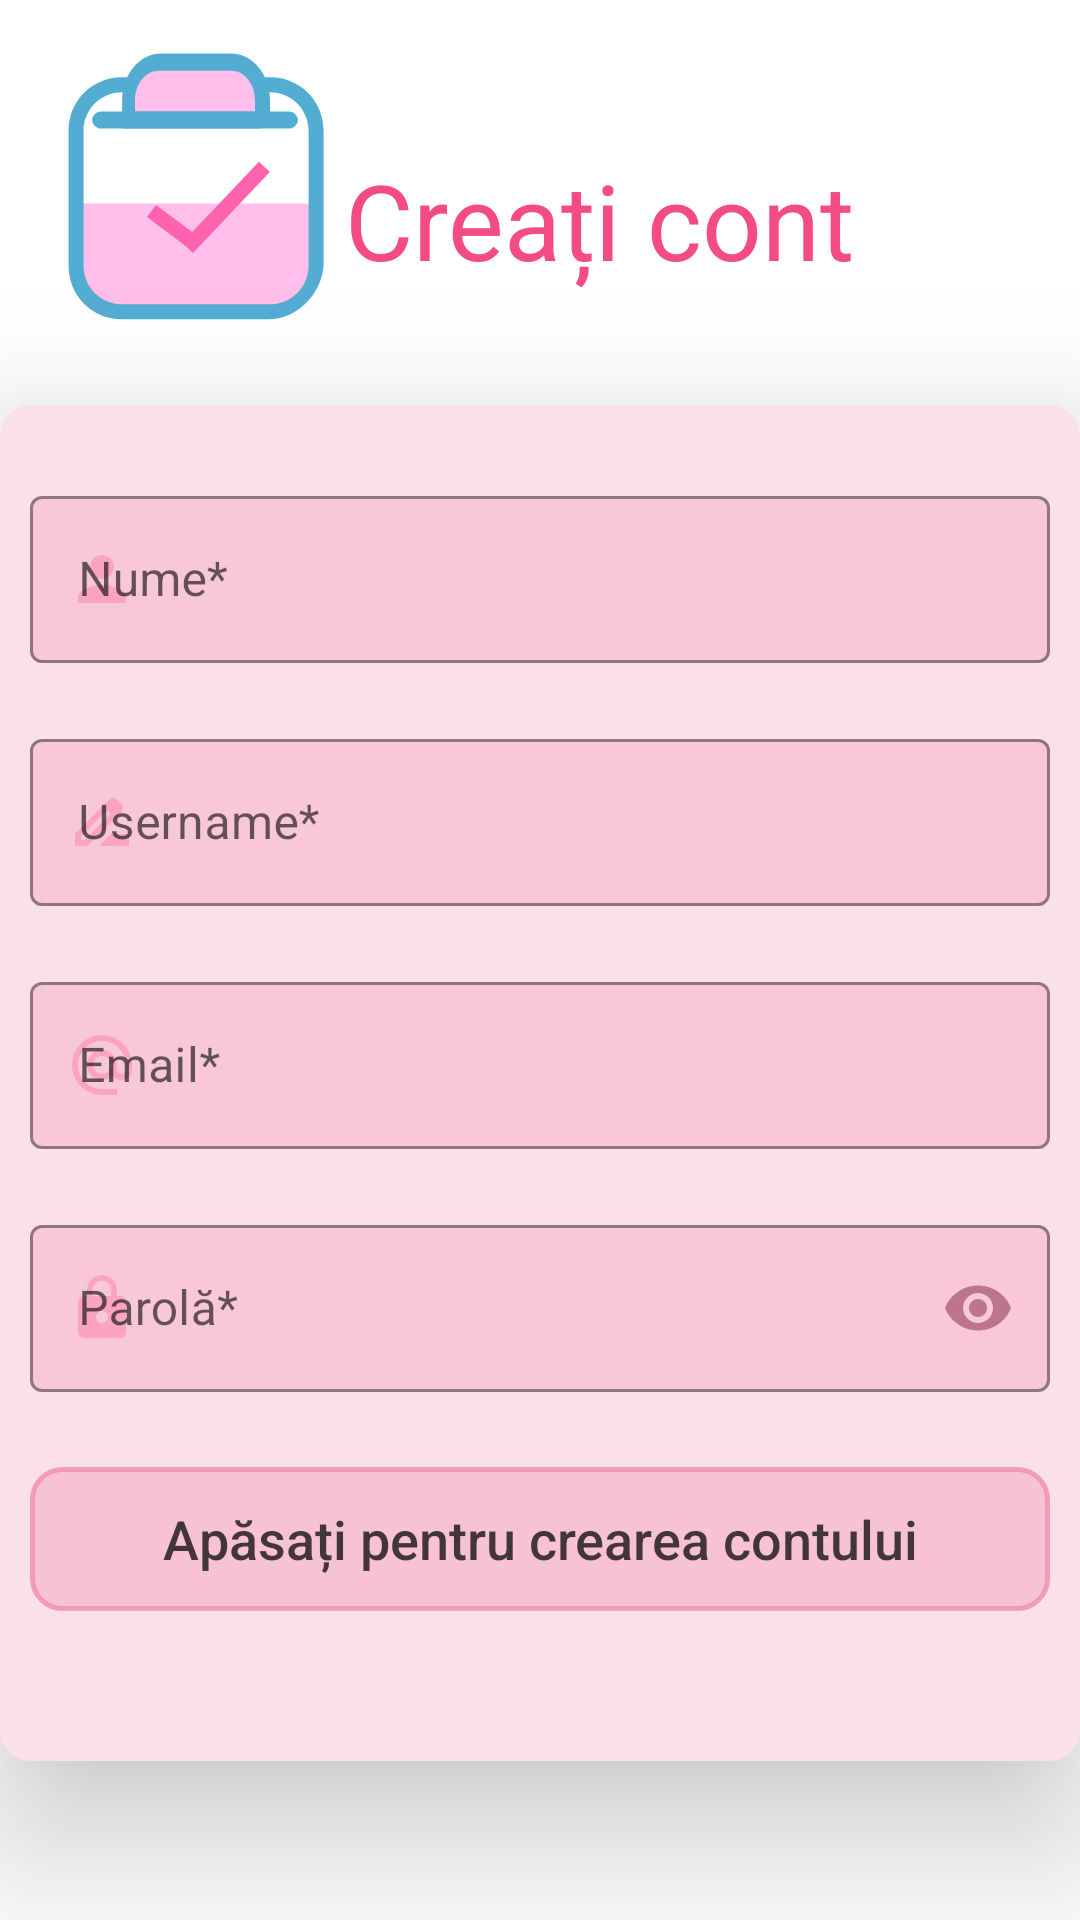

Reconstruct the res/layout file that produces this screen, plus the resources it refers to.
<!-- AndroidManifest.xml: application theme Theme.Aplicatie -->
<!-- res/layout/activity_creare_cont.xml -->
<?xml version="1.0" encoding="utf-8"?>
<ScrollView
    android:layout_width="match_parent"
    android:layout_height="match_parent"
    xmlns:android="http://schemas.android.com/apk/res/android"
    xmlns:tools="http://schemas.android.com/tools"
    xmlns:app="http://schemas.android.com/apk/res-auto"
    android:fillViewport="true"
    tools:context=".LoginActivity" >
    <androidx.constraintlayout.widget.ConstraintLayout

        android:layout_width="match_parent"
        android:layout_height="wrap_content">

        <ImageView
            android:id="@+id/imgCreareCont"
            android:layout_width="100dp"
            android:layout_height="100dp"
            android:layout_marginTop="15dp"
            android:layout_marginStart="15dp"
            app:layout_constraintStart_toStartOf="parent"
            app:layout_constraintTop_toTopOf="parent"
            app:srcCompat="@drawable/logo_cont_nou" />

        <TextView
            android:id="@+id/tvCreareCont"
            android:layout_width="wrap_content"
            android:layout_height="wrap_content"
            android:layout_marginStart="115dp"
            android:layout_marginTop="50dp"
            android:elevation="7dp"
            android:text="@string/tvCreareCont"
            android:textColor="#F34C84"
            android:textSize="35sp"
            app:layout_constraintStart_toStartOf="parent"
            app:layout_constraintTop_toTopOf="parent" />

        <androidx.cardview.widget.CardView
            android:id="@+id/cardViewCreareCont"
            android:layout_width="wrap_content"
            android:layout_height="wrap_content"
            app:layout_constraintTop_toBottomOf="@+id/imgCreareCont"
            app:layout_constraintStart_toStartOf="parent"
            app:layout_constraintEnd_toEndOf="parent"
            android:layout_margin="20dp"
            app:cardElevation="30dp"
            app:cardCornerRadius="10dp"
            android:backgroundTint="#FAE0E9">

            <androidx.constraintlayout.widget.ConstraintLayout
                android:layout_width="wrap_content"
                android:layout_height="wrap_content"
                app:layout_constraintBottom_toBottomOf="parent"
                app:layout_constraintEnd_toEndOf="parent"
                app:layout_constraintStart_toStartOf="parent"
                app:layout_constraintTop_toTopOf="parent">

                <com.google.android.material.textfield.TextInputLayout
                    android:id="@+id/tilCreareContNume"
                    style="@style/Widget.MaterialComponents.TextInputLayout.OutlinedBox"
                    android:layout_width="360dp"
                    android:layout_height="wrap_content"
                    android:layout_marginTop="25dp"
                    android:hint="@string/hintCreareContNume"
                    app:boxBackgroundColor="#86F8B4CC"
                    app:boxStrokeColor="@color/light_pink"
                    app:counterTextColor="@color/light_pink"
                    app:endIconMode="clear_text"
                    app:hintTextColor="@color/black"
                    app:layout_constraintEnd_toEndOf="parent"
                    app:layout_constraintStart_toStartOf="parent"
                    app:layout_constraintTop_toTopOf="parent"
                    app:startIconDrawable="@drawable/nume"
                    app:startIconTint="#FAA4C2">

                    <EditText
                        android:id="@+id/etCreareContNume"
                        android:layout_width="match_parent"
                        android:layout_height="wrap_content"
                        android:layout_margin="10dp"
                        android:inputType="textEmailAddress"
                        android:minHeight="48dp"
                        tools:ignore="SpeakableTextPresentCheck" />
                </com.google.android.material.textfield.TextInputLayout>

                <com.google.android.material.textfield.TextInputLayout
                    android:id="@+id/tilCreareContUsername"
                    android:layout_width="360dp"
                    android:layout_height="wrap_content"
                    style="@style/Widget.MaterialComponents.TextInputLayout.OutlinedBox"
                    app:endIconMode="clear_text"
                    android:hint="@string/hintCreareContUsername"
                    app:startIconDrawable="@drawable/username"
                    app:startIconTint="#FAA4C2"
                    app:hintTextColor="@color/black"
                    app:counterTextColor="@color/light_pink"
                    app:boxBackgroundColor="#86F8B4CC"
                    app:boxStrokeColor="@color/light_pink"
                    android:layout_marginTop="10dp"
                    app:layout_constraintEnd_toEndOf="parent"
                    app:layout_constraintStart_toStartOf="parent"
                    app:layout_constraintTop_toBottomOf="@+id/tilCreareContNume">

                    <EditText
                        android:id="@+id/etCreareContUsername"
                        android:layout_width="match_parent"
                        android:layout_height="wrap_content"
                        android:layout_margin="10dp"
                        tools:ignore="SpeakableTextPresentCheck" />
                </com.google.android.material.textfield.TextInputLayout>

                <com.google.android.material.textfield.TextInputLayout
                    android:id="@+id/tilCreareContEmail"
                    android:layout_width="360dp"
                    android:layout_height="wrap_content"
                    style="@style/Widget.MaterialComponents.TextInputLayout.OutlinedBox"
                    app:endIconMode="clear_text"
                    android:hint="@string/hintCreareCont"
                    app:startIconDrawable="@drawable/email_cont_nou"
                    app:startIconTint="#FAA4C2"
                    app:hintTextColor="@color/black"
                    app:counterTextColor="@color/light_pink"
                    app:boxBackgroundColor="#86F8B4CC"
                    app:boxStrokeColor="@color/light_pink"
                    android:layout_marginTop="10dp"
                    app:layout_constraintEnd_toEndOf="parent"
                    app:layout_constraintStart_toStartOf="parent"
                    app:layout_constraintTop_toBottomOf="@+id/tilCreareContUsername">

                    <EditText
                        android:id="@+id/etCreareContEmail"
                        android:layout_width="match_parent"
                        android:layout_height="wrap_content"
                        android:layout_margin="10dp"
                        tools:ignore="SpeakableTextPresentCheck" />
                </com.google.android.material.textfield.TextInputLayout>

                <com.google.android.material.textfield.TextInputLayout
                    android:id="@+id/tilCreareContParola"
                    android:layout_width="360dp"
                    android:layout_height="wrap_content"
                    style="@style/Widget.MaterialComponents.TextInputLayout.OutlinedBox"
                    android:hint="@string/hintCreareContParola"
                    app:startIconDrawable="@drawable/parola_cont_nou"
                    app:startIconTint="#FAA4C2"
                    app:hintTextColor="@color/black"
                    app:counterTextColor="@color/light_pink"
                    app:boxBackgroundColor="#86F8B4CC"
                    app:boxStrokeColor="@color/light_pink"
                    android:layout_marginTop="10dp"
                    app:passwordToggleEnabled="true"
                    app:passwordToggleTint="#BC758D"
                    app:layout_constraintEnd_toEndOf="parent"
                    app:layout_constraintStart_toStartOf="parent"
                    app:layout_constraintTop_toBottomOf="@+id/tilCreareContEmail">

                    <EditText
                        android:id="@+id/etCreareContParola"
                        android:layout_width="match_parent"
                        android:layout_height="wrap_content"
                        android:layout_margin="10dp"
                        android:inputType="textPassword"
                        tools:ignore="SpeakableTextPresentCheck" />
                </com.google.android.material.textfield.TextInputLayout>

                <androidx.appcompat.widget.AppCompatButton
                    android:id="@+id/btnContCreat"
                    android:layout_width="340dp"
                    android:layout_height="wrap_content"
                    android:layout_marginTop="15dp"
                    android:layout_marginBottom="50dp"
                    android:background="@drawable/buton_roz"
                    android:textAllCaps="false"
                    android:textSize="18sp"
                    android:textColor="#BA000000"
                    android:text="@string/btnCreareCont"
                    app:layout_constraintBottom_toBottomOf="parent"
                    app:layout_constraintEnd_toEndOf="parent"
                    app:layout_constraintStart_toStartOf="parent"
                    app:layout_constraintTop_toBottomOf="@+id/tilCreareContParola" />

            </androidx.constraintlayout.widget.ConstraintLayout>

        </androidx.cardview.widget.CardView>

    </androidx.constraintlayout.widget.ConstraintLayout>
</ScrollView>
<!-- resources referenced by this layout -->
<resources>
  <color name="black">#FF000000</color>
  <color name="light_pink">#F8B1CA</color>
  <!-- drawable buton_roz (drawable) -->
  <?xml version="1.0" encoding="utf-8"?>
  <shape xmlns:android="http://schemas.android.com/apk/res/android"
      android:shape="rectangle">
  
      <stroke
          android:color="#CDF18EAF"
          android:width="1.5dp" />
  
      <corners android:radius="10dp"/>
  
      <solid
          android:color="#5CF18EAF"/>
  
  </shape>
  <!-- drawable email_cont_nou (drawable) -->
  <vector android:alpha="2" android:height="24dp" android:tint="#EC70DB"
      android:viewportHeight="24" android:viewportWidth="24"
      android:width="24dp" xmlns:android="http://schemas.android.com/apk/res/android">
      <path android:fillColor="@android:color/white" android:pathData="M12,2C6.48,2 2,6.48 2,12s4.48,10 10,10h5v-2h-5c-4.34,0 -8,-3.66 -8,-8s3.66,-8 8,-8 8,3.66 8,8v1.43c0,0.79 -0.71,1.57 -1.5,1.57s-1.5,-0.78 -1.5,-1.57L17,12c0,-2.76 -2.24,-5 -5,-5s-5,2.24 -5,5 2.24,5 5,5c1.38,0 2.64,-0.56 3.54,-1.47 0.65,0.89 1.77,1.47 2.96,1.47 1.97,0 3.5,-1.6 3.5,-3.57L22,12c0,-5.52 -4.48,-10 -10,-10zM12,15c-1.66,0 -3,-1.34 -3,-3s1.34,-3 3,-3 3,1.34 3,3 -1.34,3 -3,3z"/>
  </vector>
  <!-- drawable nume (drawable) -->
  <vector android:alpha="2" android:height="24dp" android:tint="#EC70DB"
      android:viewportHeight="24" android:viewportWidth="24"
      android:width="24dp" xmlns:android="http://schemas.android.com/apk/res/android">
      <path android:fillColor="@android:color/white" android:pathData="M12,12c2.21,0 4,-1.79 4,-4s-1.79,-4 -4,-4 -4,1.79 -4,4 1.79,4 4,4zM12,14c-2.67,0 -8,1.34 -8,4v2h16v-2c0,-2.66 -5.33,-4 -8,-4z"/>
  </vector>
  <!-- drawable parola_cont_nou (drawable) -->
  <vector android:alpha="2" android:height="24dp" android:tint="#EC70DB"
      android:viewportHeight="24" android:viewportWidth="24"
      android:width="24dp" xmlns:android="http://schemas.android.com/apk/res/android">
      <path android:fillColor="@android:color/white" android:pathData="M18,8h-1L17,6c0,-2.76 -2.24,-5 -5,-5S7,3.24 7,6v2L6,8c-1.1,0 -2,0.9 -2,2v10c0,1.1 0.9,2 2,2h12c1.1,0 2,-0.9 2,-2L20,10c0,-1.1 -0.9,-2 -2,-2zM12,17c-1.1,0 -2,-0.9 -2,-2s0.9,-2 2,-2 2,0.9 2,2 -0.9,2 -2,2zM15.1,8L8.9,8L8.9,6c0,-1.71 1.39,-3.1 3.1,-3.1 1.71,0 3.1,1.39 3.1,3.1v2z"/>
  </vector>
  <!-- drawable username (drawable) -->
  <vector
      android:alpha="2"
      android:height="24dp" android:tint="#F06292"
      android:viewportHeight="24" android:viewportWidth="24"
      android:width="24dp" xmlns:android="http://schemas.android.com/apk/res/android">
      <path android:fillColor="@android:color/white" android:pathData="M18.41,5.8L17.2,4.59c-0.78,-0.78 -2.05,-0.78 -2.83,0l-2.68,2.68L3,15.96V20h4.04l8.74,-8.74 2.63,-2.63c0.79,-0.78 0.79,-2.05 0,-2.83zM6.21,18H5v-1.21l8.66,-8.66 1.21,1.21L6.21,18zM11,20l4,-4h6v4H11z"/>
  </vector>
  <string name="btnCreareCont">Apăsați pentru crearea contului</string>
  <string name="hintCreareCont">Email*</string>
  <string name="hintCreareContNume">Nume*</string>
  <string name="hintCreareContParola">Parolă*</string>
  <string name="hintCreareContUsername">Username*</string>
  <string name="tvCreareCont">Creați cont</string>
  <style name="Theme.Aplicatie" parent="Theme.MaterialComponents.DayNight.NoActionBar">
          
          <item name="colorPrimary">#E40B69F6</item>
          <item name="colorPrimaryVariant">@color/purple_700</item>
          <item name="colorOnPrimary">@color/white</item>
          
          <item name="colorSecondary">@color/light_pink</item>
          <item name="colorSecondaryVariant">#F33E7B</item>
          <item name="colorOnSecondary">@color/black</item>
          
          <item name="android:statusBarColor">#35363C</item>
          
      </style>
  <color name="purple_700">#FF3700B3</color>
  <color name="white">#FFFFFFFF</color>
</resources>
